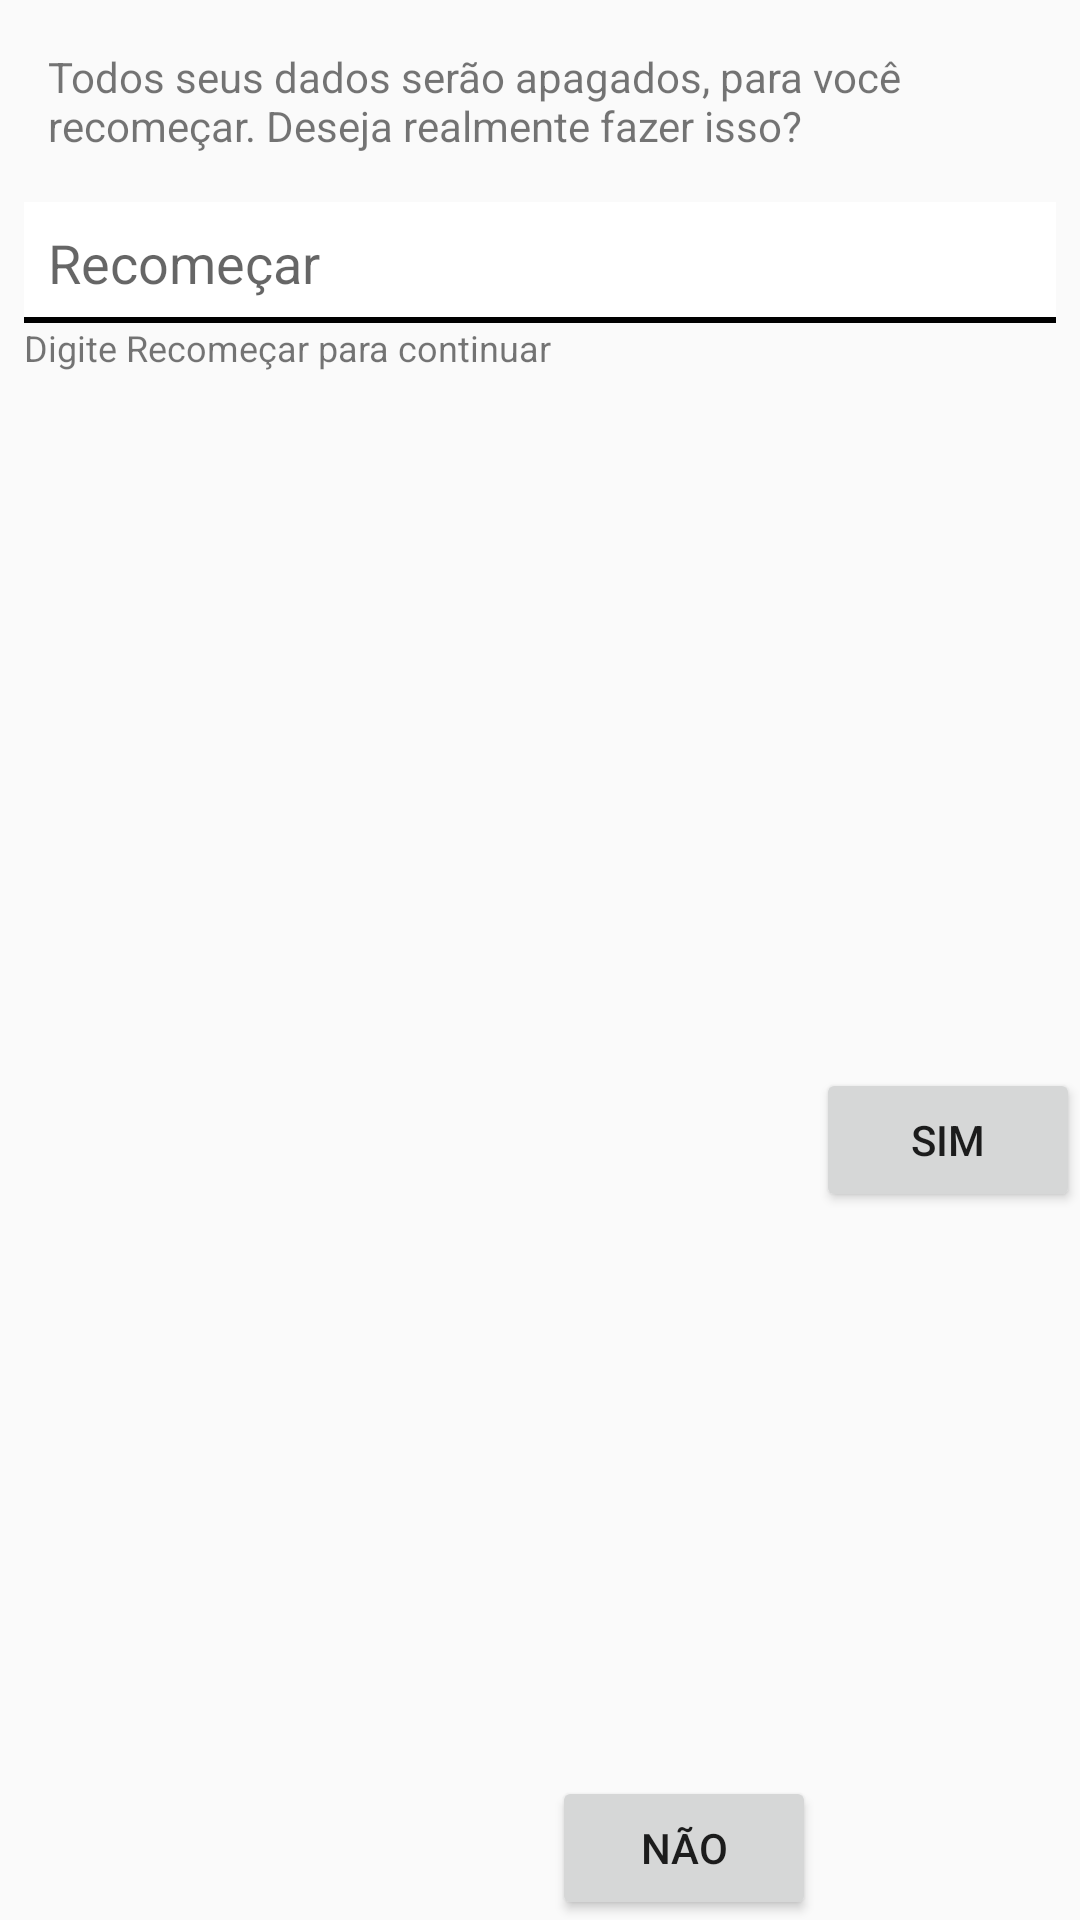

This screen was rendered from an Android layout file. Write that file and the resources it references.
<!-- AndroidManifest.xml: application theme AppTheme -->
<!-- res/layout/confirma_comecardozero.xml -->
<?xml version="1.0" encoding="utf-8"?>
<androidx.constraintlayout.widget.ConstraintLayout xmlns:android="http://schemas.android.com/apk/res/android"
    xmlns:app="http://schemas.android.com/apk/res-auto"
    xmlns:tools="http://schemas.android.com/tools"
    android:layout_width="match_parent"
    android:layout_height="wrap_content"
    android:layout_margin="8dp">

    <TextView
        android:id="@+id/textView"

        android:layout_width="match_parent"
        android:layout_height="wrap_content"
        android:layout_marginEnd="8dp"
        android:layout_marginStart="8dp"
        android:layout_marginTop="8dp"
        android:padding="8dp"
        android:text="Todos seus dados serão apagados, para você recomeçar. Deseja realmente fazer isso?"
        app:layout_constraintEnd_toEndOf="parent"
        app:layout_constraintStart_toStartOf="parent"
        app:layout_constraintTop_toTopOf="parent"
        />

    <EditText
        android:id="@+id/confirma"
        android:layout_width="match_parent"
        android:layout_height="wrap_content"
        android:background="@drawable/edittext_bg"

        android:layout_marginEnd="8dp"
        android:layout_marginStart="8dp"
        android:layout_marginTop="8dp"
        android:hint="Recomeçar"
        android:padding="8dp"
        app:layout_constraintEnd_toEndOf="parent"
        app:layout_constraintStart_toStartOf="parent"
        app:layout_constraintTop_toBottomOf="@+id/textView" />

    <TextView
        android:id="@+id/confirma2"
        android:layout_width="match_parent"
        android:layout_height="wrap_content"
        android:layout_marginEnd="8dp"
        android:layout_marginStart="8dp"

        android:text="Digite Recomeçar para continuar"
        android:textSize="12dp"
        app:layout_constraintEnd_toEndOf="parent"
        app:layout_constraintStart_toStartOf="parent"
        app:layout_constraintTop_toBottomOf="@+id/confirma" />


    <Button
        android:id="@+id/btnnao"
        android:layout_width="wrap_content"
        android:layout_height="wrap_content"
        android:layout_marginTop="12dp"
        android:text="Não"
        app:layout_constraintBottom_toBottomOf="parent"
        app:layout_constraintEnd_toStartOf="@+id/btnsim"
         />

    <Button
        android:id="@+id/btnsim"
        android:layout_width="wrap_content"
        android:layout_height="wrap_content"
        android:layout_marginTop="12dp"
        android:text="sim"
        app:layout_constraintBottom_toBottomOf="parent"
        app:layout_constraintEnd_toEndOf="parent"
        app:layout_constraintTop_toBottomOf="@+id/confirma"
         />


</androidx.constraintlayout.widget.ConstraintLayout>

    
    
    

    
    

    
    
    
    
    

    
    
    
    
    
    
    
    
    
    
    
    
    
    
<!-- resources referenced by this layout -->
<resources>
  <!-- drawable edittext_bg (drawable) -->
  <?xml version="1.0" encoding="utf-8"?>
  <layer-list xmlns:android="http://schemas.android.com/apk/res/android">
      <item>
          <shape android:shape="rectangle">
              
              <stroke
                  android:color="#000000"
                  android:width="2dp"
                  />
          </shape>
      </item>
      
      <item
          android:bottom="2dp"
          >
          <shape android:shape="rectangle">
              <solid android:color="#ffffff"/>
          </shape>
      </item>
  </layer-list>
  <style name="AppTheme" parent="Theme.AppCompat.Light.NoActionBar">
          
          <item name="colorPrimary">@color/colorPrimary</item>
          <item name="colorPrimaryDark">@color/colorPrimaryDark</item>
          <item name="colorAccent">@color/colorAccent</item>
          <item name="colorControlNormal">@color/colorWhite</item>
  
          
          
      </style>
  <color name="colorPrimary">#03A9F4</color>
  <color name="colorPrimaryDark">#0288D1</color>
  <color name="colorAccent">#00BCD4</color>
  <color name="colorWhite">#f5f5f5</color>
</resources>
